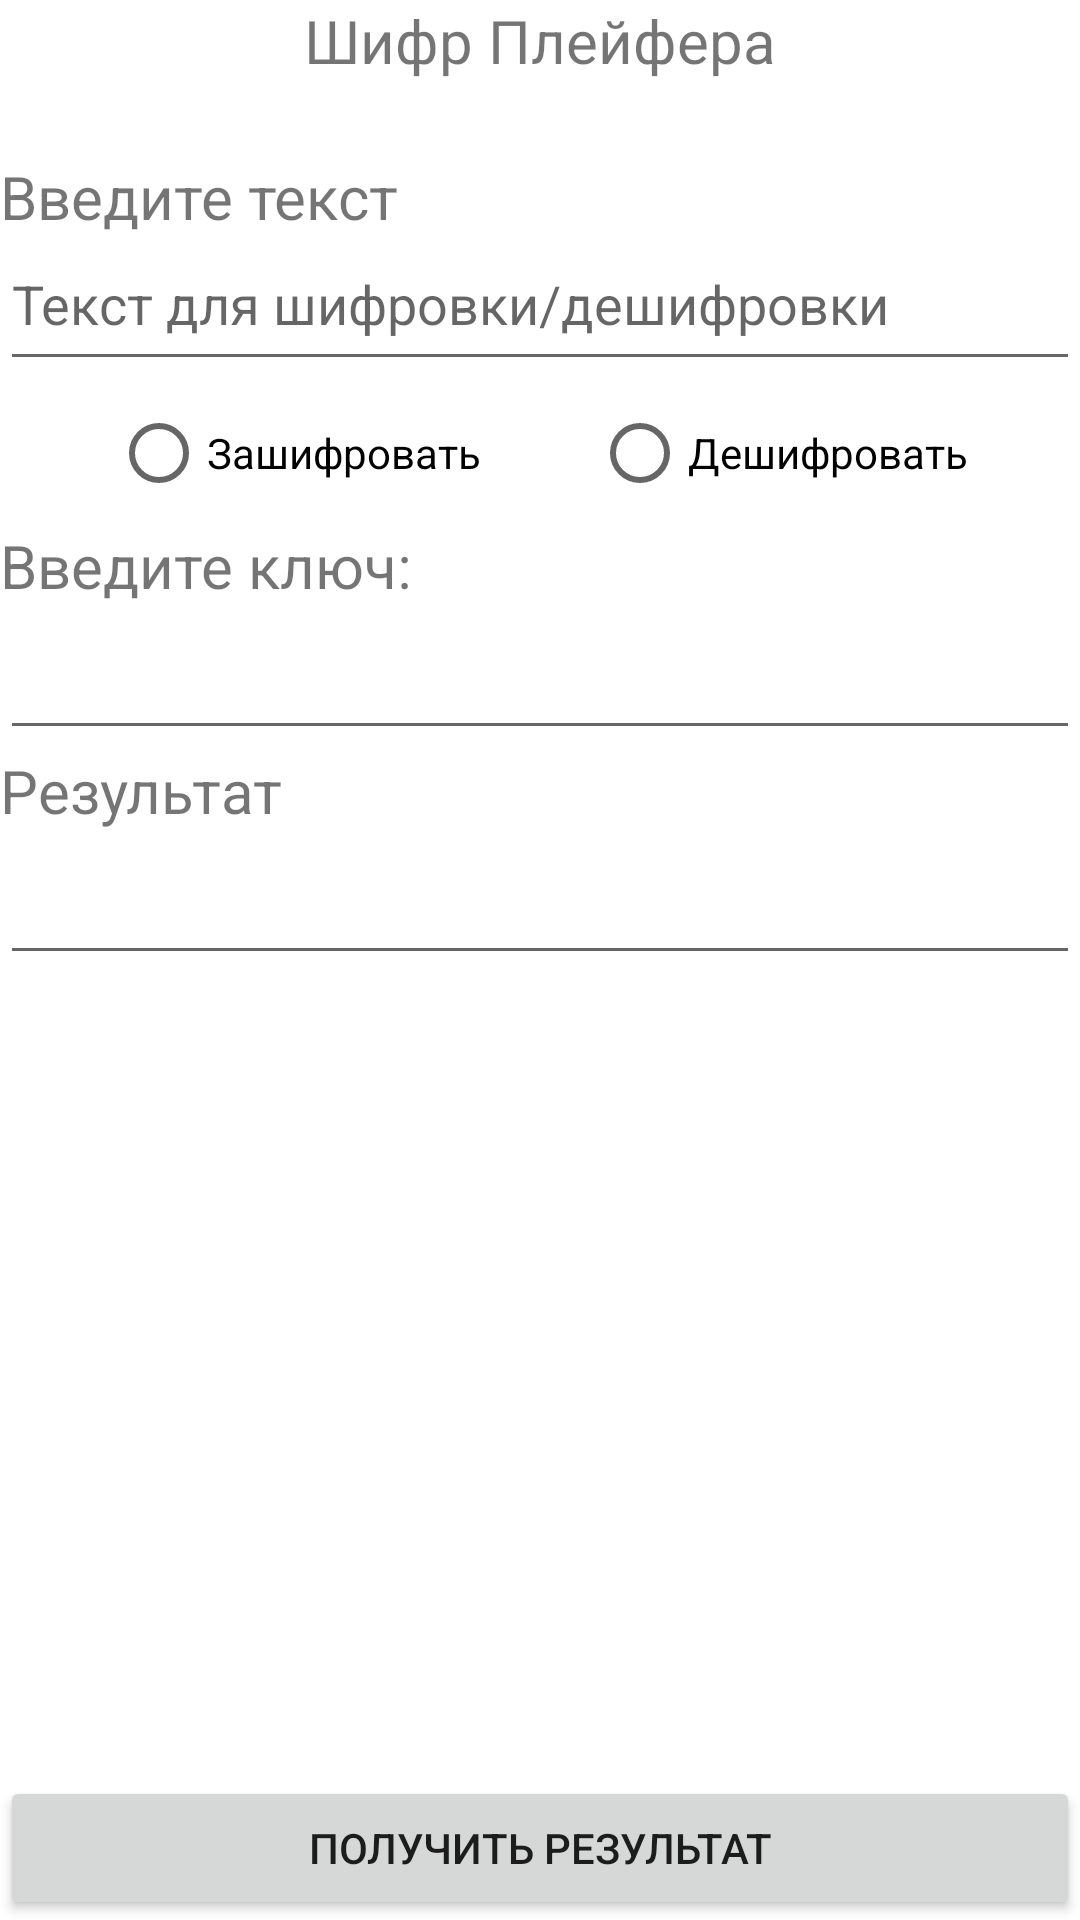

Android layout source for this screen:
<!-- AndroidManifest.xml: application theme Theme.Crypto -->
<!-- res/layout/activity_playfair.xml -->
<?xml version="1.0" encoding="utf-8"?>
<LinearLayout xmlns:android="http://schemas.android.com/apk/res/android"
    xmlns:app="http://schemas.android.com/apk/res-auto"
    xmlns:tools="http://schemas.android.com/tools"
    android:layout_width="match_parent"
    android:layout_height="match_parent"
    android:layout_marginLeft="10sp"
    android:layout_marginTop="10sp"
    android:layout_marginRight="10sp"
    android:orientation="vertical"
    tools:context=".CryptActivities.PlayfairActivity">

    <TextView
        android:id="@+id/textViewPlayfair"
        android:layout_width="match_parent"
        android:layout_height="wrap_content"
        android:text="@string/textViewPlayfair"
        android:gravity="center"
        android:textSize="20sp" />

    <Space
        android:layout_width="match_parent"
        android:layout_height="25dp" />

    <TextView
        android:id="@+id/textViewPlayfairInput"
        android:layout_width="match_parent"
        android:layout_height="wrap_content"
        android:text="@string/textViewStringInput"
        android:textSize="20sp" />

    <EditText
        android:id="@+id/editTextPlayfairForEncDec"
        android:layout_width="match_parent"
        android:layout_height="wrap_content"
        android:ems="10"
        android:gravity="start|top"
        android:hint="@string/editTextForEncDec"
        android:inputType="textMultiLine"
        android:minHeight="48dp" />

    <RadioGroup
        android:layout_width="match_parent"
        android:layout_height="wrap_content"
        android:orientation="horizontal">

        <Space
            android:layout_width="wrap_content"
            android:layout_height="wrap_content"
            android:layout_weight="1" />

        <RadioButton
            android:id="@+id/radioButtonPlayfairEnc"
            android:layout_width="wrap_content"
            android:layout_height="wrap_content"
            android:text="@string/radioButtonEnc" />

        <Space
            android:layout_width="wrap_content"
            android:layout_height="wrap_content"
            android:layout_weight="1" />

        <RadioButton
            android:id="@+id/radioButtonPlayfairDec"
            android:layout_width="wrap_content"
            android:layout_height="wrap_content"
            android:text="@string/radioButtonDec" />

        <Space
            android:layout_width="wrap_content"
            android:layout_height="wrap_content"
            android:layout_weight="1" />

    </RadioGroup>

    <TextView
        android:id="@+id/textViewPlayfairKey"
        android:layout_width="match_parent"
        android:layout_height="wrap_content"
        android:text="@string/textViewInputKey"
        android:textSize="20sp" />

    <EditText
        android:id="@+id/editTextPlayfairKey"
        android:layout_width="match_parent"
        android:layout_height="wrap_content"
        android:ems="10"
        android:minHeight="48dp" />

    <TextView
        android:id="@+id/textViewPlayfairResult"
        android:layout_width="match_parent"
        android:layout_height="wrap_content"
        android:text="@string/textViewResult"
        android:textSize="20sp" />

    <EditText
        android:id="@+id/editTextPlayfairResult"
        android:layout_width="match_parent"
        android:layout_height="wrap_content"
        android:ems="10"
        android:gravity="start|top"
        android:inputType="textMultiLine"
        android:minHeight="48dp" />

    <androidx.constraintlayout.widget.ConstraintLayout
        android:layout_width="match_parent"
        android:layout_height="match_parent">

        <Button
            android:id="@+id/btnPlayfairGetResult"
            android:layout_width="match_parent"
            android:layout_height="wrap_content"
            android:text="@string/btnGetResult"
            app:layout_constraintBottom_toBottomOf="parent"
            tools:layout_editor_absoluteX="0dp" />
    </androidx.constraintlayout.widget.ConstraintLayout>

</LinearLayout>
<!-- resources referenced by this layout -->
<resources>
  <string name="btnGetResult">Получить результат</string>
  <string name="editTextForEncDec">Текст для шифровки/дешифровки</string>
  <string name="radioButtonDec">Дешифровать</string>
  <string name="radioButtonEnc">Зашифровать</string>
  <string name="textViewInputKey">Введите ключ:</string>
  <string name="textViewPlayfair">Шифр Плейфера</string>
  <string name="textViewResult">Результат</string>
  <string name="textViewStringInput">Введите текст</string>
  <style name="Theme.Crypto" parent="Theme.MaterialComponents.DayNight.DarkActionBar">
          
          <item name="colorPrimary">@color/primary</item>
          <item name="colorPrimaryVariant">@color/primary_dark</item>
          <item name="colorOnPrimary">@color/primary_text</item>
          
          <item name="colorSecondary">@color/primary_text</item>
          <item name="colorSecondaryVariant">@color/primary_text</item>
          <item name="colorOnSecondary">@color/primary_text</item>
          
          <item name="android:statusBarColor" tools:targetApi="l">?attr/colorPrimaryVariant</item>
          
          <item name="android:navigationBarColor">@color/accent</item>
      </style>
  <color name="primary">#009688</color>
  <color name="primary_dark">#00796B</color>
  <color name="primary_text">#212121</color>
  <color name="accent">#607D8B</color>
</resources>
